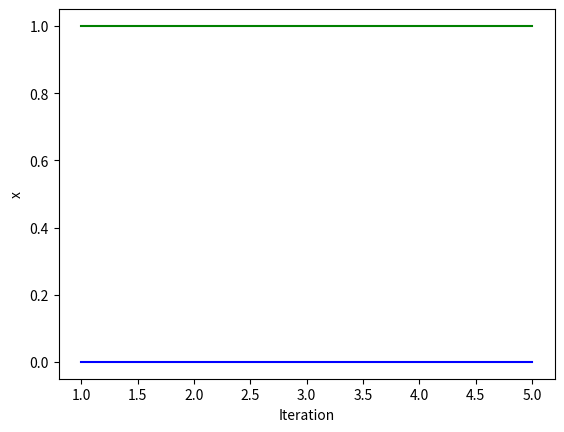

The matplotlib source for this figure:
from numpy import array, zeros
import matplotlib.pyplot as plt


def g(x):
    return 1 / x ** 4


x0 = 1
n = 5
x = zeros(n)
x[0] = x0
itl = range(1, 6)
it = array(itl)
arr = zeros(n)

for i in range(n - 1):
    x[i + 1] = g(x[i])

for i in range(1, n):
    arr[i] = abs((((x[i] - x[i - 1]) / x[i])))
# printing output
print("%5s %8s %8s" % ('k', 'x', 'ε(%)'))
for k in range(n):
    print("%4d %9.4f %8.4f" % (k + 1, x[k], arr[k] * 100))

plt.plot(it, x, 'g')
plt.plot(it, arr, 'b')
plt.xlabel('Iteration')
plt.ylabel('x')
plt.show()